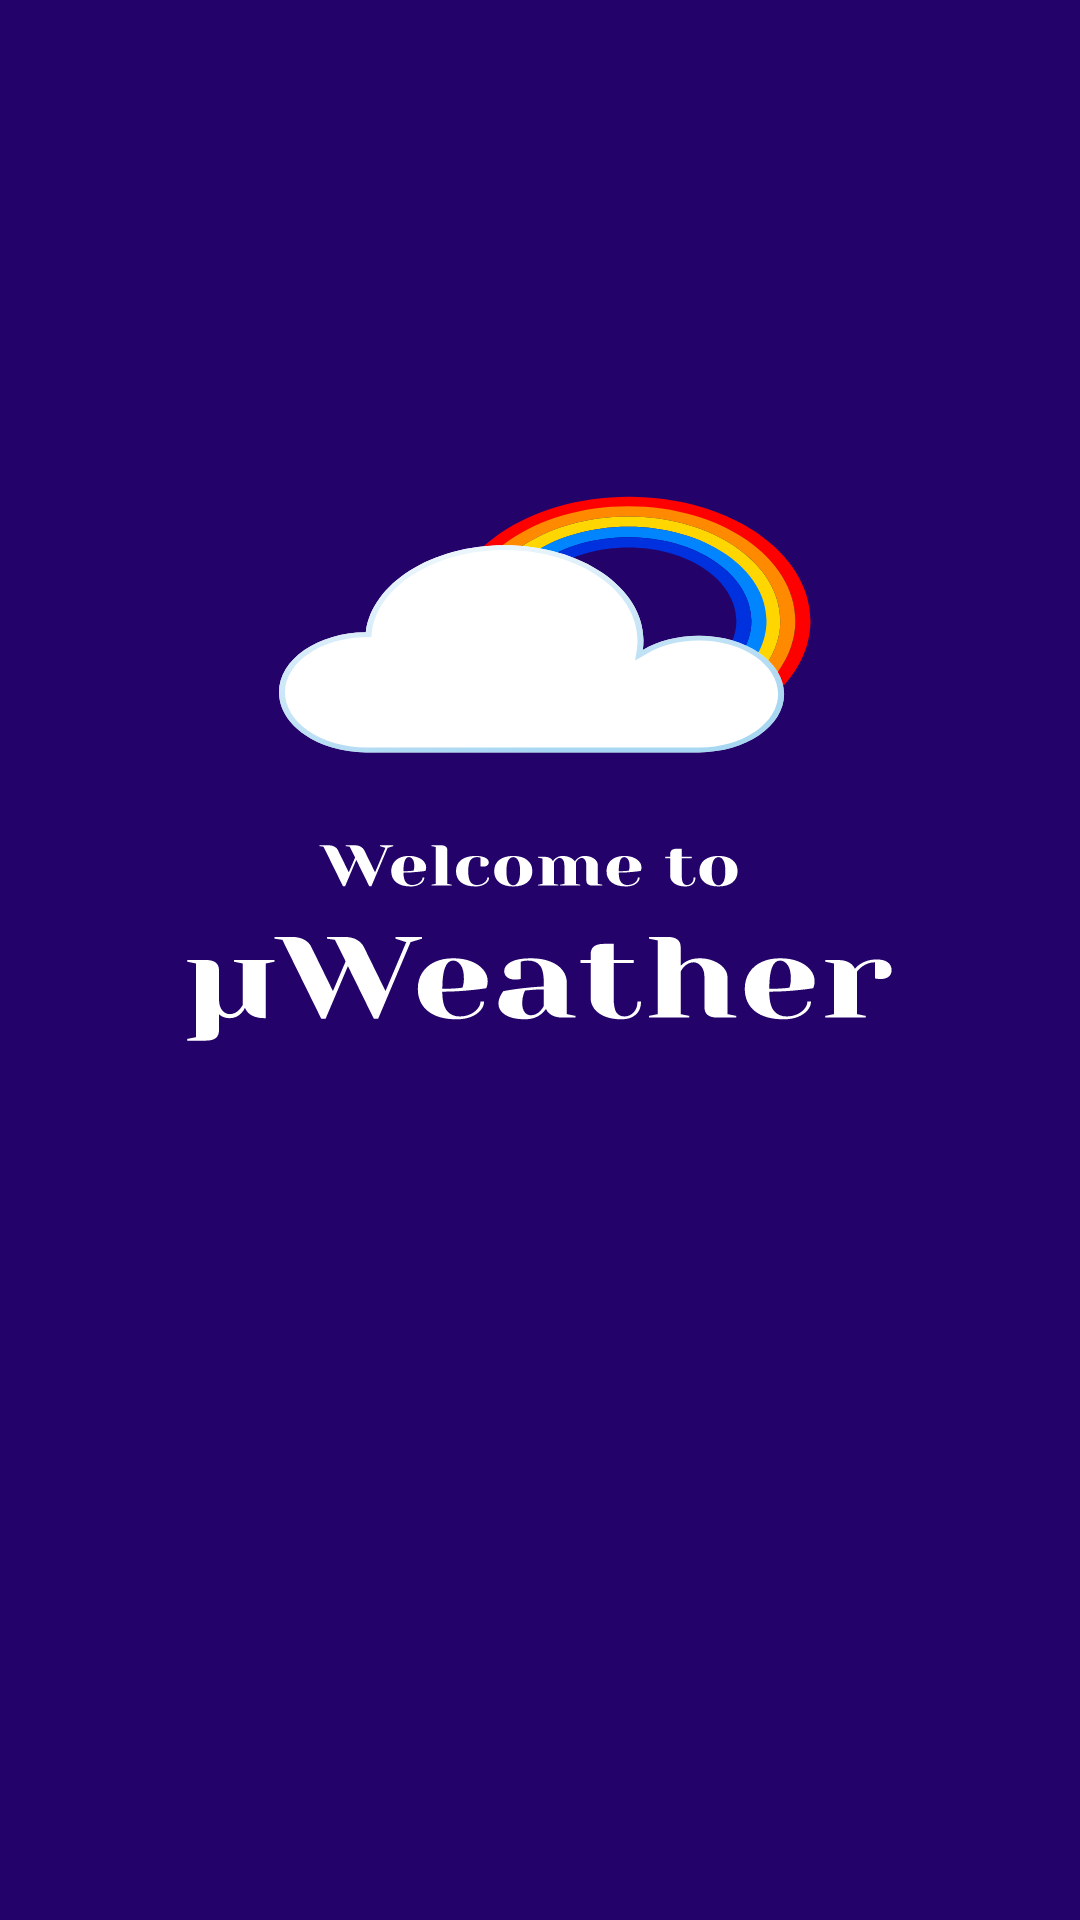

Produce the Android XML layout that renders to this screen, including the resource entries it uses.
<!-- AndroidManifest.xml: activity theme Theme.UWeather.NoActionBar -->
<!-- res/layout/activity_loading.xml -->
<?xml version="1.0" encoding="utf-8"?>
<androidx.constraintlayout.widget.ConstraintLayout xmlns:android="http://schemas.android.com/apk/res/android"
    xmlns:app="http://schemas.android.com/apk/res-auto"
    xmlns:tools="http://schemas.android.com/tools"
    android:layout_width="match_parent"
    android:layout_height="match_parent"
    tools:context=".LoadingActivity"
    android:background="@drawable/ic_launcher_background_uweather">

</androidx.constraintlayout.widget.ConstraintLayout>
<!-- resources referenced by this layout -->
<resources>
  <!-- drawable ic_launcher_background_uweather: vector/xml drawable (drawable, 19274 chars, omitted) -->
  <style name="Theme.UWeather.NoActionBar">
          <item name="windowActionBar">false</item>
          <item name="windowNoTitle">true</item>
      </style>
</resources>
